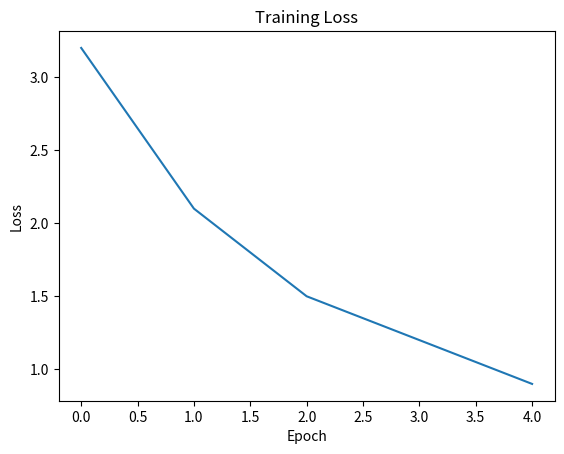

Write the Python code that produced this figure.
import matplotlib.pyplot as plt

loss = [3.2,2.1,1.5,1.2,0.9]

plt.plot(loss)
plt.title("Training Loss")
plt.xlabel("Epoch")
plt.ylabel("Loss")
plt.show()
